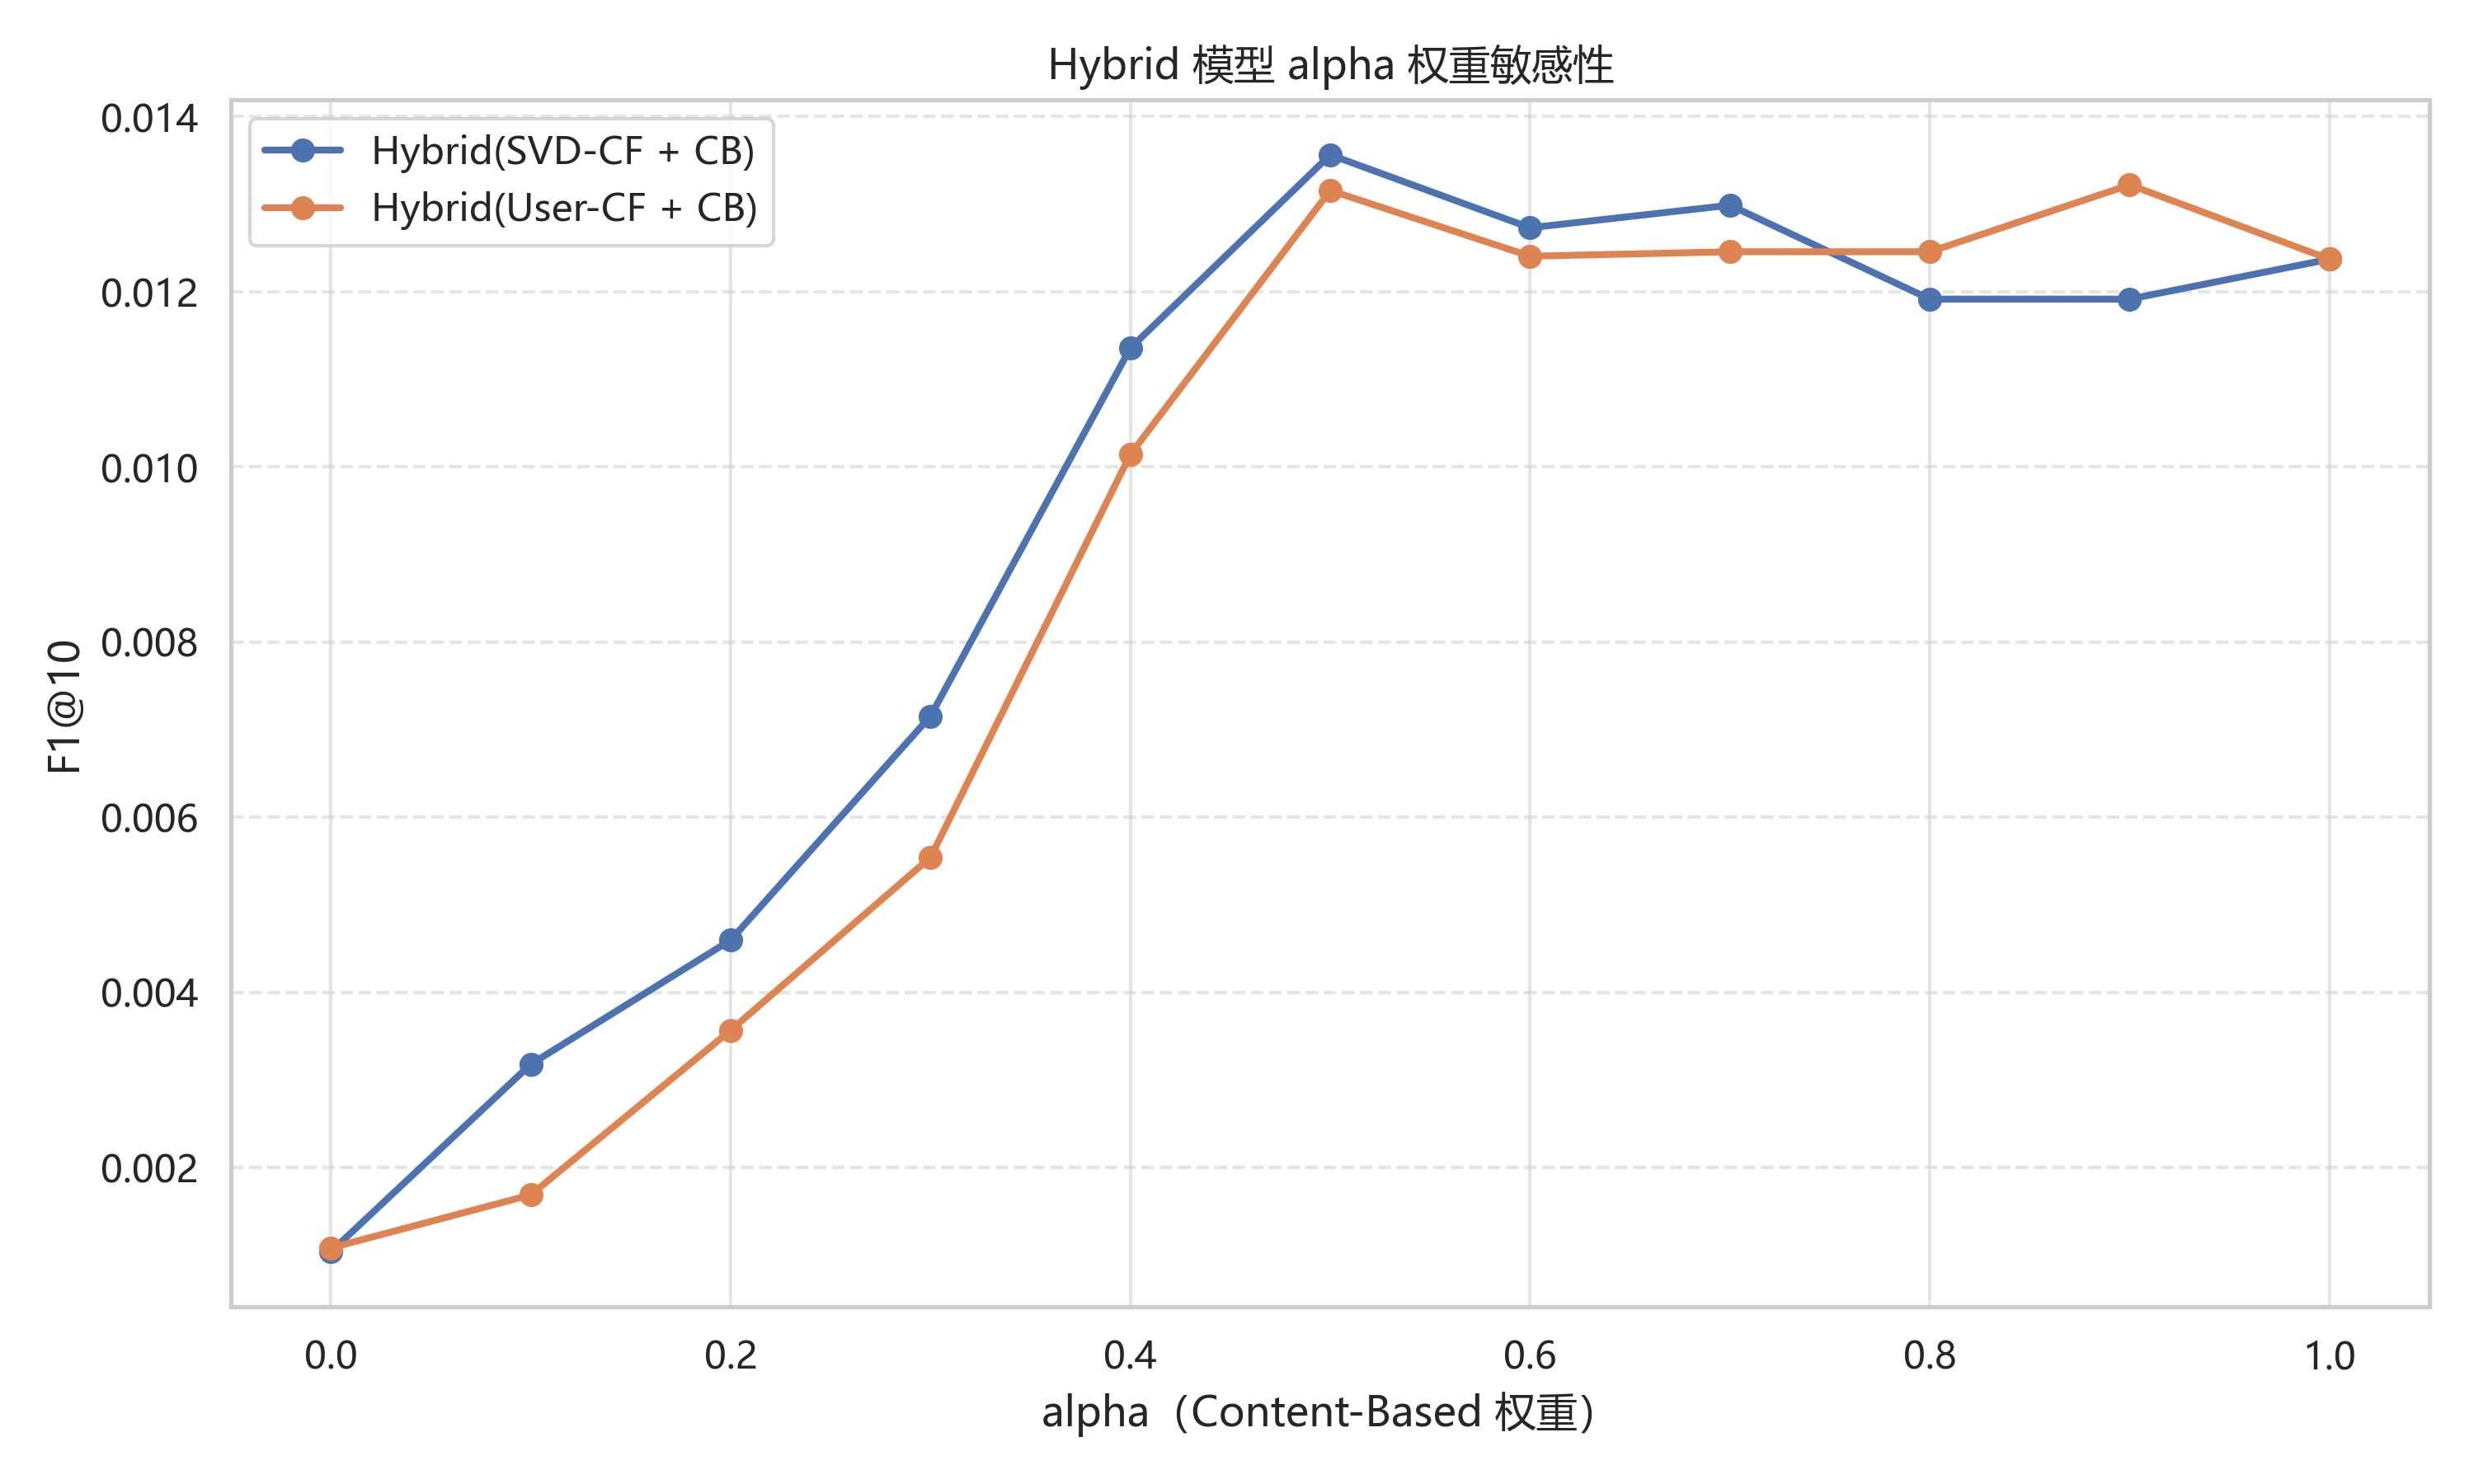

Source data for this figure (header and first rows):
模型, Precision@10, Recall@10, F1@10, 评估用户数
Hybrid-SVD-CF(alpha=0.0), 0.001, 0.001553, 0.001041, 300
Hybrid-User-CF(alpha=0.0), 0.001, 0.002108, 0.001084, 300
Hybrid-SVD-CF(alpha=0.1), 0.002667, 0.004602, 0.003181, 300
Hybrid-User-CF(alpha=0.1), 0.001333, 0.005442, 0.00169, 300
Hybrid-SVD-CF(alpha=0.2), 0.003333, 0.01256, 0.004598, 300
Hybrid-User-CF(alpha=0.2), 0.002667, 0.01277, 0.003568, 300
Hybrid-SVD-CF(alpha=0.3), 0.005, 0.02068, 0.007155, 300
Hybrid-User-CF(alpha=0.3), 0.004, 0.01759, 0.005543, 300
Hybrid-SVD-CF(alpha=0.4), 0.007667, 0.03207, 0.01136, 300
Hybrid-User-CF(alpha=0.4), 0.007, 0.02719, 0.01014, 300
Hybrid-SVD-CF(alpha=0.5), 0.009333, 0.03619, 0.01356, 300
Hybrid-User-CF(alpha=0.5), 0.009, 0.03562, 0.01316, 300
Hybrid-SVD-CF(alpha=0.6), 0.008667, 0.03633, 0.01273, 300
Hybrid-User-CF(alpha=0.6), 0.008333, 0.03432, 0.01241, 300
Hybrid-SVD-CF(alpha=0.7), 0.009, 0.03448, 0.01299, 300
Hybrid-User-CF(alpha=0.7), 0.008333, 0.03599, 0.01246, 300
Hybrid-SVD-CF(alpha=0.8), 0.008, 0.03284, 0.01192, 300
Hybrid-User-CF(alpha=0.8), 0.008333, 0.03599, 0.01246, 300
Hybrid-SVD-CF(alpha=0.9), 0.008, 0.03284, 0.01192, 300
Hybrid-User-CF(alpha=0.9), 0.009, 0.03781, 0.01322, 300
Hybrid-SVD-CF(alpha=1.0), 0.008667, 0.03203, 0.01237, 300
Hybrid-User-CF(alpha=1.0), 0.008667, 0.03203, 0.01237, 300
